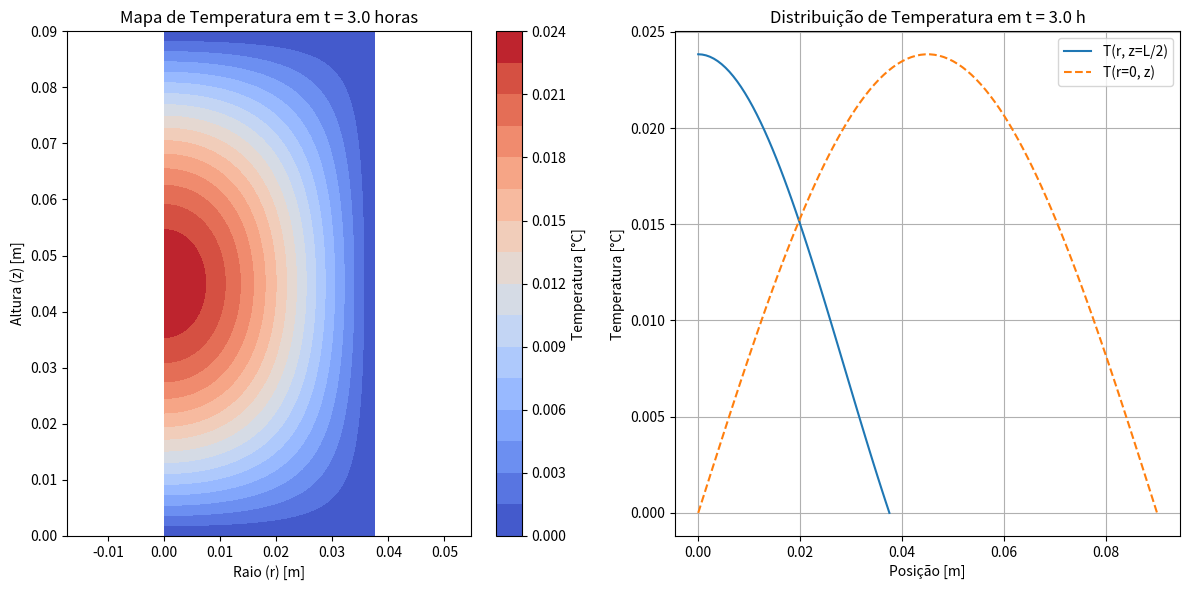

This figure's Python source:
import numpy as np
import matplotlib.pyplot as plt
from scipy.optimize import fsolve, root_scalar
from scipy.special import j0, j1, jn_zeros

# ==============================================================================
# SEÇÃO DE ENTRADAS DO USUÁRIO
# ENTRADAS PARA O PROBLEMA DO CORAÇÃO
# ==============================================================================

# --- Propriedades do Material e Condições Iniciais ---
alpha = 1.4e-7      # Difusividade térmica do tecido cardíaco [m^2/s]
k = 1.0             # Condutividade térmica [W/m.K] (valor simbólico, não usado quando h=inf)
T1 = 37.0           # Temperatura inicial do coração [°C]
T_inf = 0.0         # Temperatura da solução salina [°C]

# --- Geometria do Cilindro ---
R = 0.0375          # Raio do cilindro (coração) [m]
L = 0.09            # Altura (comprimento) do cilindro [m]

# --- Condição de Convecção ---
# Superfície mantida a T_inf significa convecção "infinita"
h = np.inf

# --- Tempo e Ponto de Análise ---
t = 10800.0         # Tempo de 3 horas em segundos
r_ponto = 0.0       # Coordenada radial do centro
z_ponto = L / 2     # Coordenada axial do centro

# --- Parâmetros de Precisão da Solução ---
N_termos_radial = 20
N_termos_axial = 20

# ==============================================================================
# IMPLEMENTAÇÃO DA SOLUÇÃO ANALÍTICA (NÃO ALTERAR ESTA SEÇÃO)
# ==============================================================================

def encontrar_autovalores(Bi_r, Bi_z, N_r, N_z):
    """Encontra os autovalores (raízes) para as direções radial e axial."""
    if np.isinf(Bi_r):
        lambda_n = jn_zeros(0, N_r)
    else:
        def eq_radial(lam):
            return lam * j1(lam) - Bi_r * j0(lam)
        lambda_n = []
        for i in range(1, N_r + 1):
            guess = (i - 0.5) * np.pi
            try:
                sol = root_scalar(eq_radial, bracket=[guess, guess + np.pi / 2], method='brentq')
                lambda_n.append(sol.root)
            except ValueError:
                sol = root_scalar(eq_radial, bracket=[0.1, (i + 1) * np.pi], method='brentq')
                if sol.root not in lambda_n:
                    lambda_n.append(sol.root)
    if np.isinf(Bi_z):
        beta_n = [(i * np.pi) for i in range(1, N_z + 1)]
    else:
        def eq_axial(bet):
            return np.sin(bet) * (bet ** 2 - Bi_z ** 2) - np.cos(bet) * (2 * bet * Bi_z)
        beta_n = []
        for i in range(1, N_z + 1):
            guess = (i - 0.5) * np.pi
            sol = fsolve(eq_axial, guess)
            beta_n.append(sol[0])
    return np.array(lambda_n), np.array(beta_n)

def calcular_coeficientes(lambda_vals, beta_vals, Bi_z):
    """Calcula os coeficientes da série dupla C_mn."""
    C_mn = np.zeros((len(lambda_vals), len(beta_vals)))
    for m, lam in enumerate(lambda_vals):
        for n, bet in enumerate(beta_vals):
            num_int_r = j1(lam) / lam
            if np.isinf(Bi_z):
                num_int_z = (1 - np.cos(bet)) / bet
            else:
                num_int_z = (np.sin(bet) + (Bi_z / bet) * (1 - np.cos(bet)))
            den_int_r = 0.5 * (j0(lam) ** 2 + j1(lam) ** 2)
            if np.isinf(Bi_z):
                den_int_z = 0.5
            else:
                den_int_z = (bet ** 2 + Bi_z ** 2) * (1 + np.sin(2 * bet) / (2 * bet)) / (2 * bet ** 2) + Bi_z / (2 * bet ** 2) * (np.sin(bet) ** 2)
            C_mn[m, n] = (num_int_r * num_int_z) / (den_int_r * den_int_z)
    return C_mn

def calcular_temperatura(r, z, t, R, L, alpha, T1, T_inf, lambda_vals, beta_vals, C_mn, Bi_z):
    """Calcula a temperatura no ponto (r, z) no tempo t usando a série dupla."""
    theta = 0.0
    r_star = r / R
    z_star = z / L
    for m, lam in enumerate(lambda_vals):
        for n, bet in enumerate(beta_vals):
            P_m = j0(lam * r_star)
            if np.isinf(Bi_z):
                Z_n = np.sin(bet * z_star)
            else:
                Z_n = np.cos(bet * z_star) + (Bi_z / bet) * np.sin(bet * z_star)
            expoente = -(lam ** 2 + (R / L) ** 2 * bet ** 2) * (alpha * t / R ** 2)
            G_mn = np.exp(expoente)
            theta += C_mn[m, n] * P_m * Z_n * G_mn
    T = T_inf + (T1 - T_inf) * theta
    return T

def gerar_graficos(R, L, alpha, T1, T_inf, lambda_vals, beta_vals, C_mn, t, Bi_z):
    """Gera o mapa de calor e gráficos de distribuição de temperatura."""
    r_vals = np.linspace(0, R, 50)
    z_vals = np.linspace(0, L, 100)
    r_grid, z_grid = np.meshgrid(r_vals, z_vals)
    T_grid = np.zeros(r_grid.shape)
    print("\nCalculando grade para o mapa de calor (pode levar um momento)...")
    for i in range(r_grid.shape[0]):
        for j in range(r_grid.shape[1]):
            T_grid[i, j] = calcular_temperatura(r_grid[i, j], z_grid[i, j], t, R, L, alpha, T1, T_inf, lambda_vals, beta_vals, C_mn, Bi_z)
    plt.figure(figsize=(12, 6))
    plt.subplot(1, 2, 1)
    # Define os níveis do mapa de cor para melhor visualização
    niveis = np.linspace(T_inf, T1, 25)
    cp = plt.contourf(r_grid, z_grid, T_grid, levels=20, cmap='coolwarm', vmin=T_inf)
    plt.colorbar(cp, label='Temperatura [°C]')
    plt.title(f'Mapa de Temperatura em t = {t/3600:.1f} horas')
    plt.xlabel('Raio (r) [m]')
    plt.ylabel('Altura (z) [m]')
    plt.axis('equal')
    plt.subplot(1, 2, 2)
    T_radial = [calcular_temperatura(r, L / 2, t, R, L, alpha, T1, T_inf, lambda_vals, beta_vals, C_mn, Bi_z) for r in r_vals]
    plt.plot(r_vals, T_radial, label=f'T(r, z=L/2)')
    T_axial = [calcular_temperatura(0, z, t, R, L, alpha, T1, T_inf, lambda_vals, beta_vals, C_mn, Bi_z) for z in z_vals]
    plt.plot(z_vals, T_axial, label=f'T(r=0, z)', linestyle='--')
    plt.title(f'Distribuição de Temperatura em t = {t/3600:.1f} h')
    plt.xlabel('Posição [m]')
    plt.ylabel('Temperatura [°C]')
    plt.grid(True)
    plt.legend()
    plt.tight_layout()
    plt.show()

# --- Bloco Principal de Execução ---
if __name__ == "__main__":
    print("Iniciando a simulação do resfriamento do coração...")
    print(f"Dados: R={R*100}cm, L={L*100}cm, t={t/3600}h, h={h} W/m^2.K")
    if np.isinf(h):
        Bi_r = np.inf
        Bi_z = np.inf
    else:
        Bi_r = (h * R) / k
        Bi_z = (h * L) / k
    print(f"Encontrando {N_termos_radial} autovalores radiais e {N_termos_axial} axiais...")
    lambda_vals, beta_vals = encontrar_autovalores(Bi_r, Bi_z, N_termos_radial, N_termos_axial)
    print("Calculando os coeficientes da série...")
    C_mn = calcular_coeficientes(lambda_vals, beta_vals, Bi_z)
    print(f"Calculando a temperatura no ponto central (r={r_ponto}, z={z_ponto})...")
    T_final = calcular_temperatura(r_ponto, z_ponto, t, R, L, alpha, T1, T_inf, lambda_vals, beta_vals, C_mn, Bi_z)
    print("\n--- RESULTADO FINAL ---")
    print(f"A temperatura no centro do coração após {t/3600:.1f} horas é: {T_final:.4f} °C")
    gerar_graficos(R, L, alpha, T1, T_inf, lambda_vals, beta_vals, C_mn, t, Bi_z)
